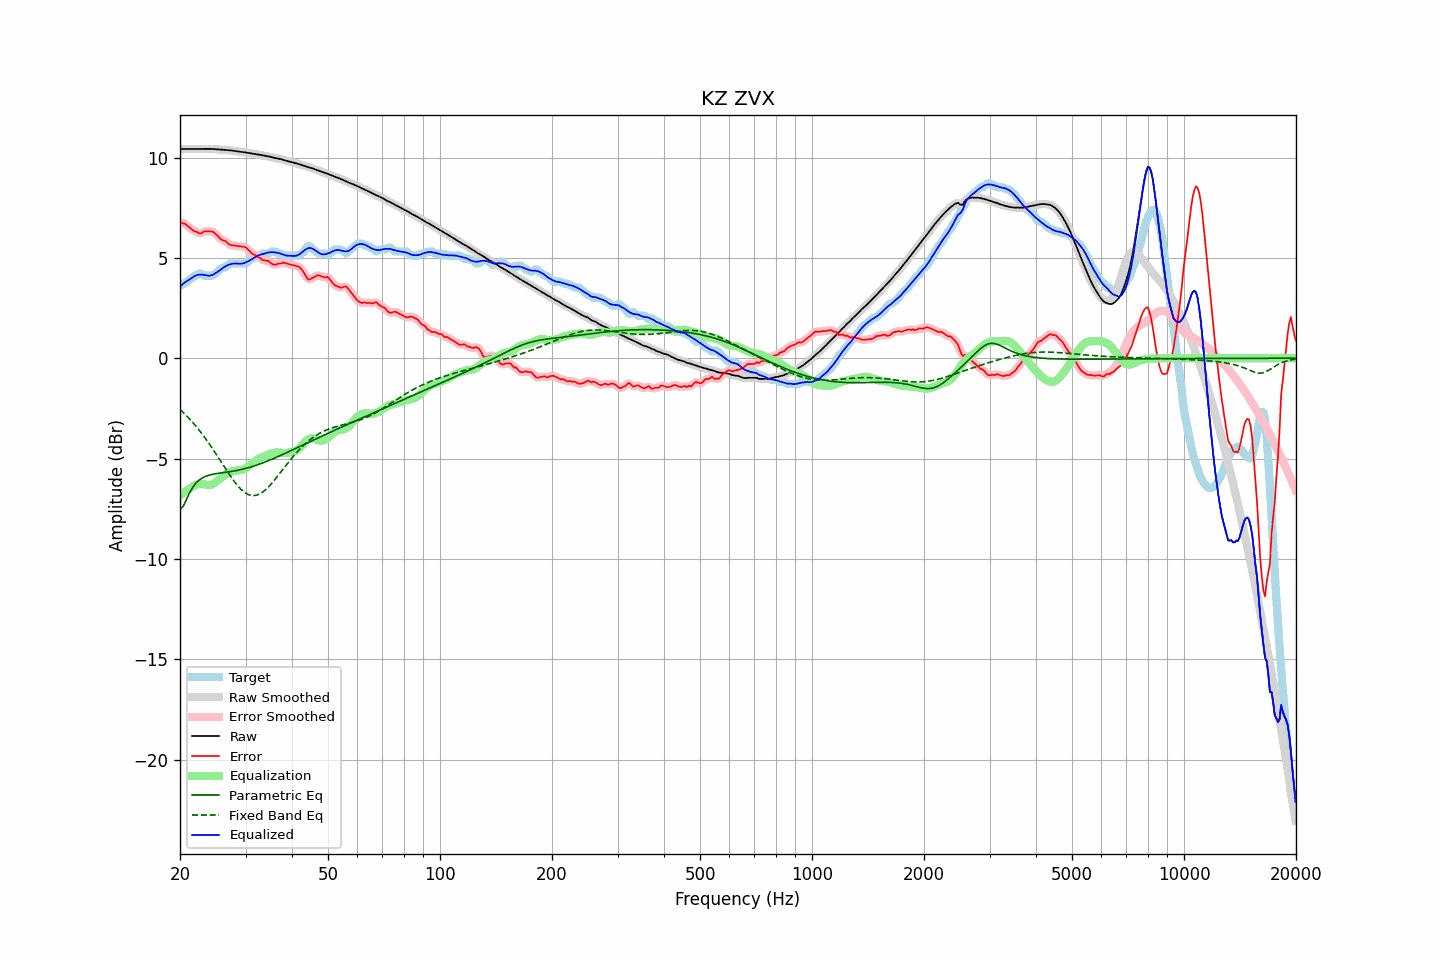

Source data for this figure (header and first rows):
frequency, raw, error, smoothed, error_smoothed, equalization, parametric_eq, fixed_band_eq, equalized_raw, equalized_smoothed, target
20.00, 10.42, 6.81, 10.42, 6.79, -6.84, -7.52, -2.56, 3.58, 3.58, 3.62
20.20, 10.43, 6.76, 10.43, 6.77, -6.78, -7.45, -2.63, 3.65, 3.65, 3.67
20.40, 10.43, 6.71, 10.43, 6.73, -6.72, -7.38, -2.70, 3.71, 3.71, 3.72
20.61, 10.43, 6.71, 10.43, 6.69, -6.66, -7.21, -2.78, 3.78, 3.77, 3.72
20.81, 10.43, 6.64, 10.43, 6.64, -6.60, -7.05, -2.86, 3.83, 3.83, 3.79
21.02, 10.43, 6.57, 10.43, 6.58, -6.55, -6.87, -2.95, 3.88, 3.88, 3.86
21.23, 10.43, 6.50, 10.43, 6.51, -6.50, -6.70, -3.03, 3.93, 3.93, 3.92
21.44, 10.43, 6.45, 10.43, 6.44, -6.45, -6.56, -3.12, 3.98, 3.98, 3.98
21.66, 10.43, 6.39, 10.43, 6.39, -6.39, -6.42, -3.21, 4.04, 4.04, 4.04
21.87, 10.43, 6.32, 10.43, 6.34, -6.34, -6.32, -3.30, 4.09, 4.09, 4.11
22.09, 10.43, 6.31, 10.43, 6.30, -6.30, -6.22, -3.39, 4.13, 4.13, 4.12
22.31, 10.43, 6.27, 10.43, 6.26, -6.28, -6.14, -3.49, 4.15, 4.15, 4.15
22.54, 10.43, 6.21, 10.43, 6.23, -6.26, -6.07, -3.59, 4.17, 4.17, 4.22
22.76, 10.43, 6.22, 10.43, 6.23, -6.26, -6.01, -3.70, 4.17, 4.17, 4.22
22.99, 10.43, 6.26, 10.43, 6.26, -6.27, -5.96, -3.80, 4.16, 4.16, 4.17
23.22, 10.44, 6.32, 10.44, 6.30, -6.29, -5.92, -3.91, 4.15, 4.15, 4.12
23.45, 10.44, 6.32, 10.44, 6.32, -6.30, -5.88, -4.02, 4.13, 4.13, 4.12
23.69, 10.44, 6.32, 10.44, 6.33, -6.32, -5.86, -4.13, 4.12, 4.12, 4.12
23.92, 10.44, 6.32, 10.44, 6.32, -6.32, -5.83, -4.24, 4.12, 4.12, 4.12
24.16, 10.43, 6.32, 10.43, 6.32, -6.31, -5.81, -4.36, 4.12, 4.12, 4.12
24.40, 10.43, 6.31, 10.43, 6.30, -6.28, -5.79, -4.48, 4.15, 4.15, 4.12
24.65, 10.43, 6.27, 10.42, 6.27, -6.24, -5.77, -4.60, 4.18, 4.18, 4.15
24.89, 10.42, 6.20, 10.42, 6.21, -6.19, -5.76, -4.72, 4.23, 4.23, 4.22
25.14, 10.41, 6.13, 10.41, 6.13, -6.13, -5.75, -4.84, 4.28, 4.28, 4.28
25.39, 10.40, 6.06, 10.40, 6.05, -6.07, -5.73, -4.97, 4.34, 4.34, 4.35
25.65, 10.40, 5.97, 10.40, 5.97, -6.00, -5.72, -5.09, 4.39, 4.39, 4.43
25.91, 10.39, 5.90, 10.39, 5.91, -5.93, -5.71, -5.22, 4.46, 4.46, 4.49
26.16, 10.38, 5.87, 10.38, 5.87, -5.87, -5.70, -5.34, 4.51, 4.51, 4.52
26.43, 10.38, 5.85, 10.38, 5.83, -5.81, -5.69, -5.47, 4.57, 4.57, 4.52
26.69, 10.37, 5.78, 10.37, 5.78, -5.76, -5.68, -5.59, 4.61, 4.61, 4.59
26.96, 10.37, 5.71, 10.37, 5.72, -5.72, -5.67, -5.71, 4.65, 4.65, 4.66
27.23, 10.36, 5.64, 10.36, 5.66, -5.68, -5.65, -5.83, 4.68, 4.68, 4.72
27.50, 10.35, 5.64, 10.35, 5.63, -5.65, -5.64, -5.95, 4.70, 4.70, 4.72
27.77, 10.34, 5.63, 10.34, 5.62, -5.63, -5.63, -6.06, 4.71, 4.71, 4.72
28.05, 10.33, 5.61, 10.33, 5.61, -5.61, -5.61, -6.17, 4.72, 4.72, 4.72
28.33, 10.32, 5.60, 10.32, 5.60, -5.60, -5.60, -6.27, 4.72, 4.72, 4.72
28.62, 10.31, 5.59, 10.31, 5.59, -5.59, -5.58, -6.37, 4.71, 4.71, 4.72
28.90, 10.29, 5.58, 10.29, 5.58, -5.59, -5.57, -6.45, 4.71, 4.71, 4.72
29.19, 10.28, 5.57, 10.28, 5.57, -5.57, -5.55, -6.54, 4.71, 4.71, 4.72
29.48, 10.27, 5.56, 10.27, 5.56, -5.55, -5.53, -6.61, 4.72, 4.72, 4.72
29.78, 10.26, 5.55, 10.26, 5.55, -5.52, -5.51, -6.68, 4.75, 4.75, 4.72
30.08, 10.25, 5.52, 10.25, 5.51, -5.47, -5.49, -6.73, 4.78, 4.78, 4.73
30.38, 10.24, 5.45, 10.24, 5.45, -5.42, -5.47, -6.78, 4.82, 4.82, 4.79
30.68, 10.22, 5.36, 10.22, 5.36, -5.37, -5.44, -6.81, 4.86, 4.86, 4.86
30.99, 10.21, 5.27, 10.21, 5.28, -5.30, -5.42, -6.83, 4.90, 4.90, 4.93
31.30, 10.19, 5.20, 10.19, 5.21, -5.24, -5.40, -6.84, 4.95, 4.95, 5.00
31.61, 10.18, 5.17, 10.18, 5.16, -5.18, -5.37, -6.85, 5.01, 5.01, 5.02
31.93, 10.17, 5.13, 10.17, 5.11, -5.11, -5.34, -6.84, 5.06, 5.06, 5.04
32.24, 10.16, 5.06, 10.16, 5.08, -5.06, -5.32, -6.82, 5.10, 5.10, 5.11
32.57, 10.15, 5.03, 10.15, 5.02, -5.01, -5.29, -6.78, 5.13, 5.13, 5.12
32.89, 10.13, 4.99, 10.13, 4.97, -4.98, -5.26, -6.75, 5.16, 5.16, 5.14
33.22, 10.12, 4.90, 10.12, 4.93, -4.94, -5.23, -6.70, 5.17, 5.17, 5.22
33.55, 10.10, 4.88, 10.10, 4.89, -4.91, -5.20, -6.64, 5.20, 5.20, 5.22
33.89, 10.09, 4.87, 10.09, 4.87, -4.87, -5.17, -6.57, 5.22, 5.22, 5.22
34.23, 10.07, 4.86, 10.07, 4.86, -4.83, -5.14, -6.50, 5.25, 5.25, 5.22
34.57, 10.06, 4.84, 10.06, 4.82, -4.79, -5.10, -6.42, 5.27, 5.27, 5.22
34.92, 10.04, 4.78, 10.04, 4.77, -4.76, -5.07, -6.33, 5.28, 5.28, 5.26
35.27, 10.02, 4.70, 10.02, 4.72, -4.73, -5.04, -6.24, 5.29, 5.29, 5.32
35.62, 10.00, 4.68, 10.00, 4.68, -4.72, -5.00, -6.15, 5.28, 5.28, 5.32
35.97, 9.98, 4.66, 9.98, 4.67, -4.70, -4.97, -6.05, 5.27, 5.28, 5.32
... 635 more rows
